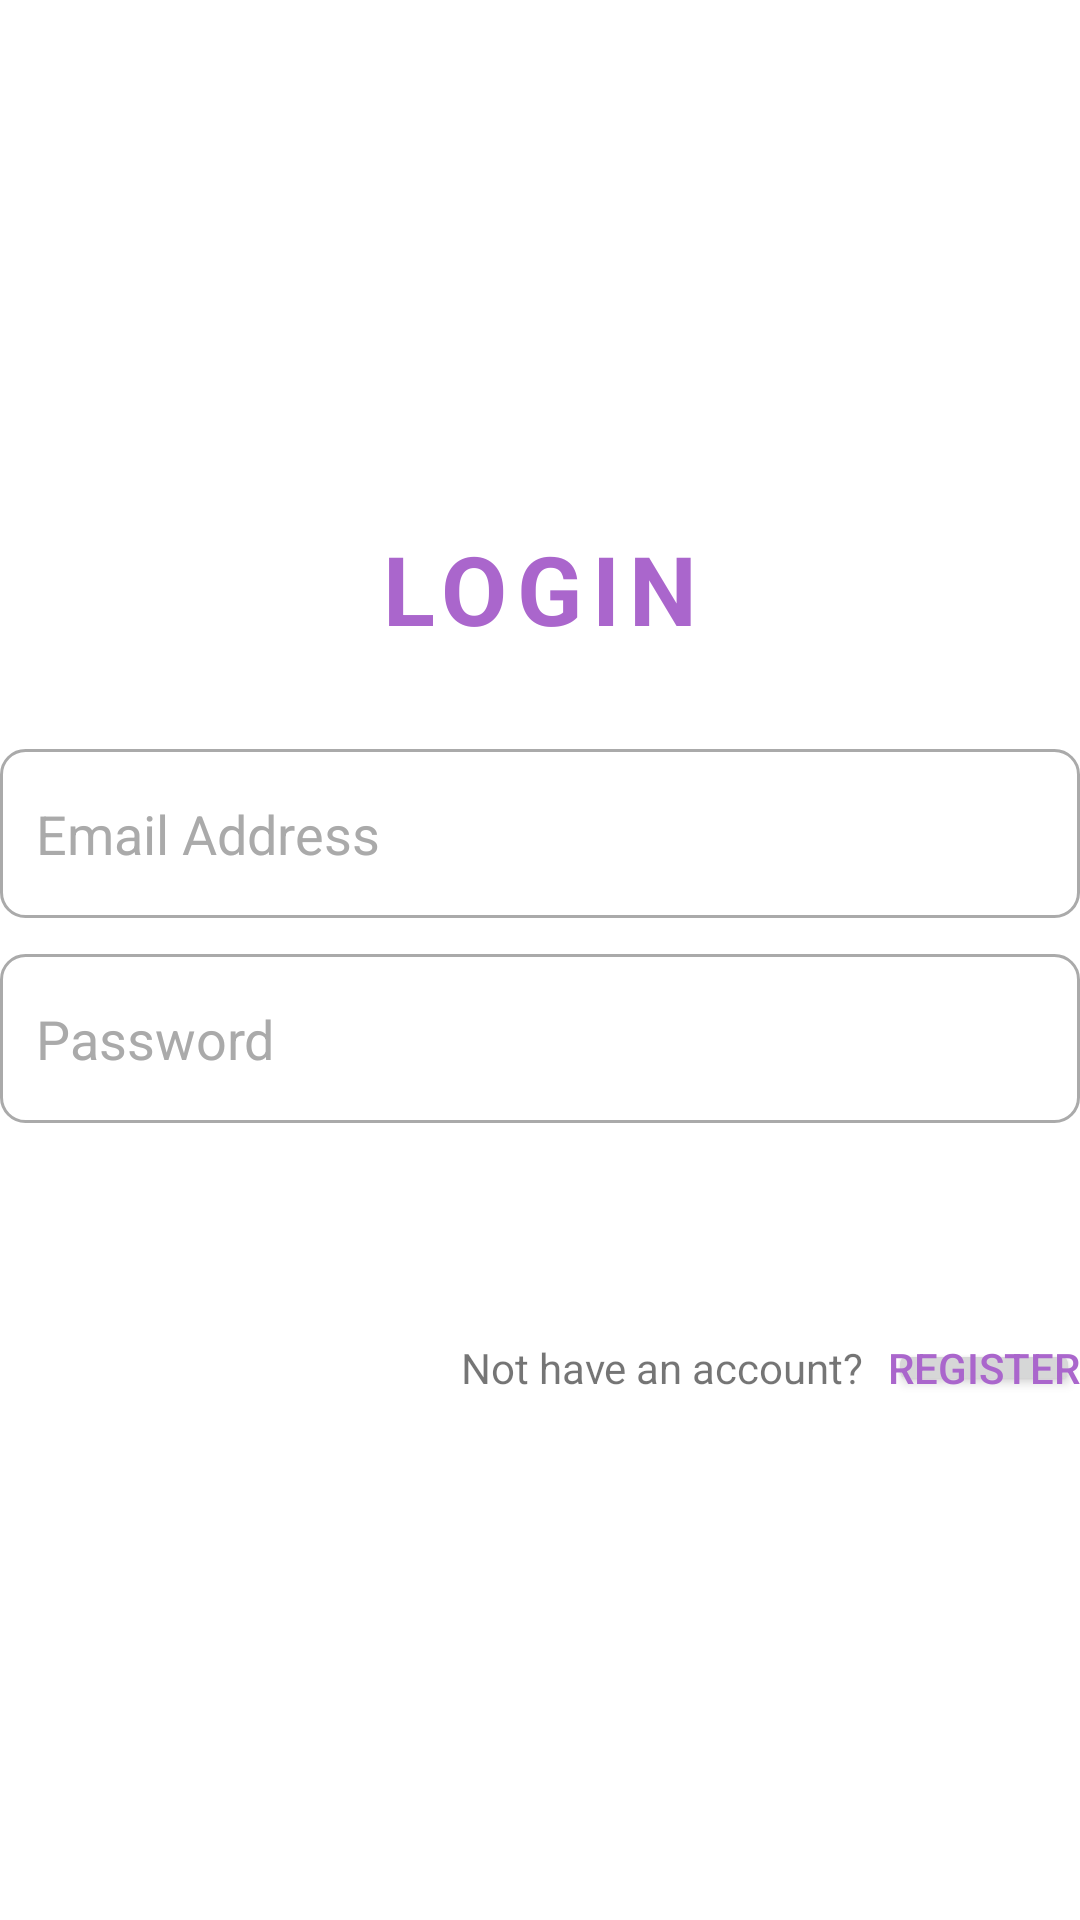

Here is an Android app screen rendered from its layout file. Give the layout XML and the strings, colors and styles it references.
<!-- AndroidManifest.xml: application theme Theme.NailAppointmentApp -->
<!-- res/layout/fragment_login.xml -->
<?xml version="1.0" encoding="utf-8"?>
<LinearLayout xmlns:android="http://schemas.android.com/apk/res/android"
    xmlns:app="http://schemas.android.com/apk/res-auto"
    xmlns:tools="http://schemas.android.com/tools"
    android:layout_width="match_parent"
    android:layout_height="match_parent"
    tools:context=".view.LoginFragment">

    <LinearLayout
        android:layout_width="match_parent"
        android:layout_height="wrap_content"
        android:layout_gravity="center"
        android:gravity="center"
        android:orientation="vertical">

        <TextView
            android:layout_width="wrap_content"
            android:layout_height="wrap_content"
            android:layout_marginBottom="@dimen/_32dp"
            android:letterSpacing="0.1"
            android:text="@string/login"
            android:textAllCaps="true"
            android:textColor="@android:color/holo_purple"
            android:textSize="@dimen/_32sp"
            android:textStyle="bold" />

        <LinearLayout
            android:layout_width="match_parent"
            android:layout_height="wrap_content"
            android:orientation="vertical">

            <EditText
                android:id="@+id/emailEditText"
                android:layout_width="match_parent"
                android:layout_height="wrap_content"
                android:layout_marginBottom="@dimen/_12dp"
                android:background="@drawable/custom_input_border"
                android:drawableStart="@drawable/custom_email"
                android:drawablePadding="@dimen/_12dp"
                android:ems="10"
                android:hint="@string/email_address"
                android:inputType="textEmailAddress"
                android:paddingHorizontal="@dimen/_12dp"
                android:paddingVertical="@dimen/_16dp"
                android:textColor="@android:color/black"
                android:textColorHint="@android:color/darker_gray" />

            <EditText
                android:id="@+id/passwordEditText"
                android:layout_width="match_parent"
                android:layout_height="wrap_content"
                android:layout_marginBottom="@dimen/_12dp"
                android:background="@drawable/custom_input_border"
                android:drawableStart="@drawable/custom_lock"
                android:drawablePadding="@dimen/_12dp"
                android:ems="10"
                android:hint="@string/password"
                android:inputType="textPassword"
                android:paddingHorizontal="@dimen/_12dp"
                android:paddingVertical="@dimen/_16dp"
                android:textColor="@android:color/black"
                android:textColorHint="@android:color/darker_gray" />

            <Button
                android:id="@+id/loginButton"
                android:layout_width="match_parent"
                android:layout_height="wrap_content"
                android:layout_marginBottom="@dimen/_12dp"
                android:textColor="@color/white"
                android:text="@string/login"
                android:textAllCaps="true"
                android:textSize="@dimen/_14sp"
                android:letterSpacing="0.1"
                android:background="@drawable/rounded_corners"
                />

            <LinearLayout
                android:layout_width="wrap_content"
                android:layout_height="wrap_content"
                android:layout_gravity="right"
                >
                <TextView
                    android:layout_width="wrap_content"
                    android:layout_height="wrap_content"
                    android:text="Not have an account?"
                    />

                <Button
                    android:id="@+id/registerNavigationButton"
                    android:layout_width="wrap_content"
                    android:layout_height="wrap_content"
                    android:minWidth="0dp"
                    android:minHeight="0dp"
                    android:layout_marginStart="@dimen/_08dp"
                    android:padding="0dp"
                    android:text="@string/register"
                    android:textColor="@android:color/holo_purple"
                    />
            </LinearLayout>

        </LinearLayout>

    </LinearLayout>

</LinearLayout>
<!-- resources referenced by this layout -->
<resources>
  <color name="white">#fff</color>
  <dimen name="_08dp">8dp</dimen>
  <dimen name="_12dp">12dp</dimen>
  <dimen name="_14sp">14sp</dimen>
  <dimen name="_16dp">16dp</dimen>
  <dimen name="_32dp">32dp</dimen>
  <dimen name="_32sp">32sp</dimen>
  <!-- drawable custom_email (drawable) -->
  <?xml version="1.0" encoding="utf-8"?>
  <selector xmlns:android="http://schemas.android.com/apk/res/android">
  
      <item android:state_focused="true" android:drawable="@drawable/email_focused" />
      <item android:state_focused="false" android:drawable="@drawable/email" />
  
  </selector>
  <!-- drawable custom_input_border (drawable) -->
  <selector xmlns:android="http://schemas.android.com/apk/res/android">
      <item android:state_enabled="true"
          android:state_focused="true">
          <shape android:shape="rectangle">
              <stroke android:width="1dp" android:color="@android:color/holo_purple" />
              <corners android:radius="@dimen/_08dp" />
          </shape>
      </item>
      <item android:state_enabled="true">
          <shape android:shape="rectangle">
              <stroke android:width="1dp" android:color="@android:color/darker_gray" />
              <corners android:radius="@dimen/_08dp" />
          </shape>
      </item>
  </selector>
  <!-- drawable custom_lock (drawable) -->
  <?xml version="1.0" encoding="utf-8"?>
  <selector xmlns:android="http://schemas.android.com/apk/res/android">
  
      <item android:state_focused="true" android:drawable="@drawable/lock_focused" />
      <item android:state_focused="false" android:drawable="@drawable/lock" />
  
  </selector>
  <!-- drawable rounded_corners (drawable) -->
  <?xml version="1.0" encoding="utf-8"?>
  <shape xmlns:android="http://schemas.android.com/apk/res/android">
      <corners android:radius="@dimen/_08dp" />
  </shape>
  <string name="email_address">Email Address</string>
  <string name="login">Login</string>
  <string name="password">Password</string>
  <string name="register">Register</string>
  <style name="Theme.NailAppointmentApp" parent="Base.Theme.NailAppointmentApp" />
  <style name="Base.Theme.NailAppointmentApp" parent="Theme.MaterialComponents.Light.NoActionBar">
          
          
      </style>
</resources>
